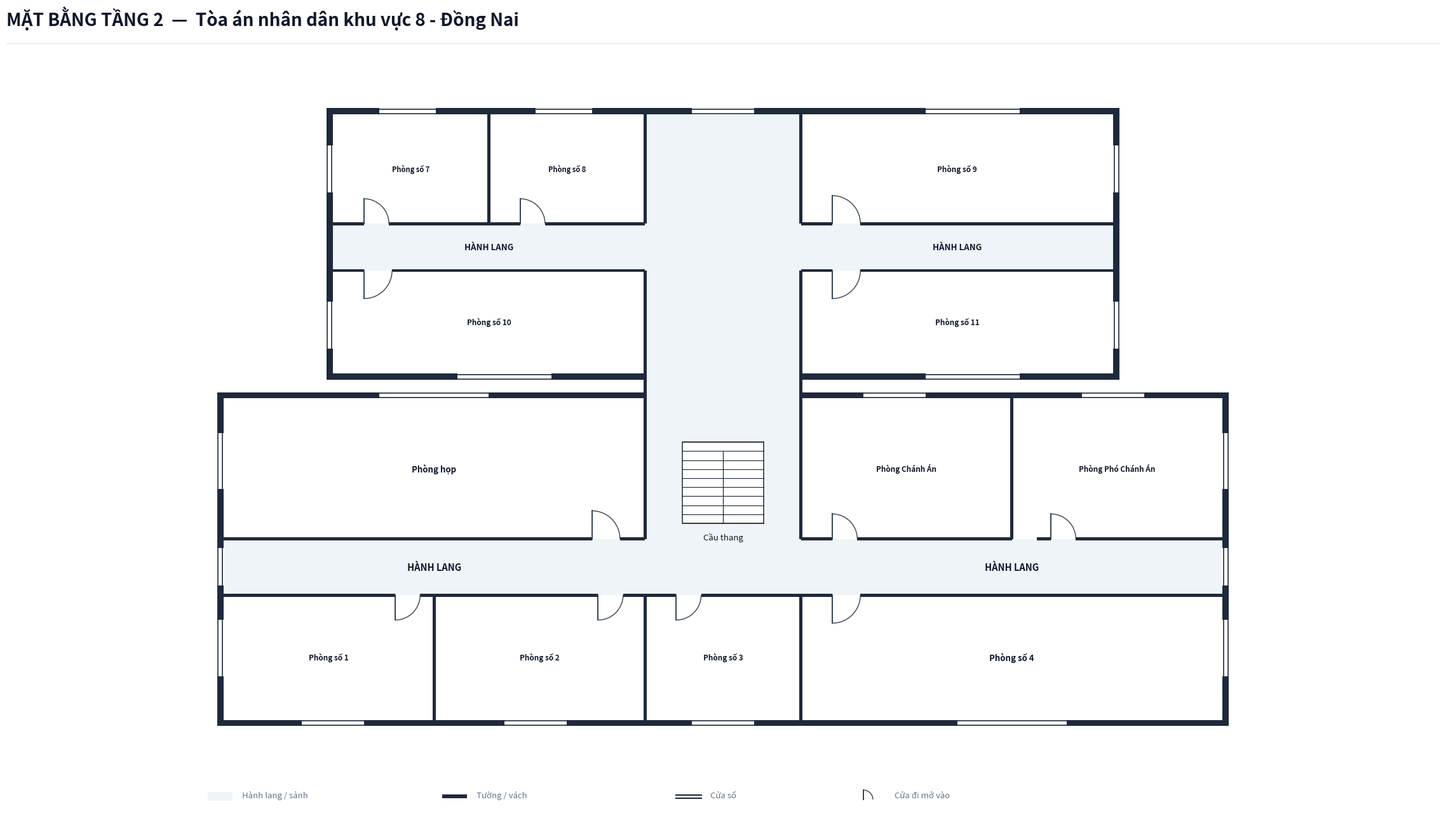

Generate this figure with matplotlib: (Note: this script raises an exception after producing the figure.)
import os
from typing import TypedDict, Tuple, List
import matplotlib.pyplot as plt
import matplotlib.patches as patches

class RoomDict(TypedDict):
    id: str
    name: str
    x: float
    y: float
    w: float
    h: float
    text_center: Tuple[float, float]
    door: Tuple[float, float, float, str]
    font_size: float

COURT_NAME = "Tòa án nhân dân khu vực 8 - Đồng Nai"

def create_floorplan_tang2(court_name: str = COURT_NAME):
    # ---------------------------------------------------------
    # 1. SETUP CANVAS & CANVAS STYLING
    # ---------------------------------------------------------
    fig = plt.figure(figsize=(24, 14), dpi=300)
    ax = fig.add_axes([0.02, 0.06, 0.96, 0.86])
    ax.set_aspect('equal')
    ax.axis('off')
    fig.patch.set_facecolor('#ffffff')

    # Color Palette according to Spec
    COLOR_WALL = '#1e293b'          # Dark slate structural wall & partitions
    COLOR_FILL_CORRIDOR = '#eef4f7'  # Soft pastel grey-cyan fill for corridor/lobby
    COLOR_ROOM_FILL = '#ffffff'     # Pure white for room interior
    COLOR_STAIR_FILL = '#ffffff'    # Pure white for staircase fill on Floor 2
    COLOR_DOOR_SWING = '#334155'    # Dark slate door panel and arc
    COLOR_TEXT_MAIN = '#0f172a'     # Deep navy text
    COLOR_TEXT_MUTED = '#64748b'    # Muted grey text

    WALL_THICKNESS = 0.20  # 200mm exterior wall
    PART_THICKNESS = 0.10  # 100mm interior wall
    W = WALL_THICKNESS
    X_MAX = 32.0            # Main building length = 32.0m
    Y_TOA2_TOP = 14.5       # Extended rear building height (top Y = 14.5m)
    Y_CORR2_BOT = 9.5       # Tòa 2 central horizontal corridor bottom Y
    Y_CORR2_TOP = 11.0      # Tòa 2 central horizontal corridor top Y

    # ---------------------------------------------------------
    # 2. HEADER & LEGEND
    # ---------------------------------------------------------
    # Header Title (Single-line, font 20 bold, NO subtitle line)
    fig.text(0.03, 0.95, f'MẶT BẰNG TẦNG 2  —  {court_name}', 
             color='#0f172a', fontsize=20, fontweight='bold', family='sans-serif')
    
    # Header horizontal line
    header_line = plt.Line2D([0.03, 0.97], [0.93, 0.93], transform=fig.transFigure, color='#e2e8f0', linewidth=1.0)
    fig.lines.append(header_line)

    # Legend Box at Bottom Left
    lg_x, lg_y = -0.5, -7.5
    # Legend Item 1: Corridor fill
    ax.add_patch(patches.Rectangle((lg_x, lg_y), 0.8, 0.3, facecolor=COLOR_FILL_CORRIDOR, edgecolor='none', zorder=1))
    ax.text(lg_x + 1.1, lg_y + 0.05, 'Hành lang / sảnh', color=COLOR_TEXT_MUTED, fontsize=9.5, va='bottom')

    # Legend Item 2: Wall
    ax.add_patch(patches.Rectangle((lg_x + 7.5, lg_y + 0.1), 0.8, 0.12, facecolor=COLOR_WALL, edgecolor='none', zorder=1))
    ax.text(lg_x + 8.6, lg_y + 0.05, 'Tường / vách', color=COLOR_TEXT_MUTED, fontsize=9.5, va='bottom')

    # Legend Item 3: Window
    ax.plot([lg_x + 15.0, lg_x + 15.8], [lg_y + 0.2, lg_y + 0.2], color=COLOR_WALL, linewidth=1.5, zorder=1)
    ax.plot([lg_x + 15.0, lg_x + 15.8], [lg_y + 0.08, lg_y + 0.08], color=COLOR_WALL, linewidth=1.5, zorder=1)
    ax.text(lg_x + 16.1, lg_y + 0.05, 'Cửa sổ', color=COLOR_TEXT_MUTED, fontsize=9.5, va='bottom')

    # Legend Item 4: Door
    ax.plot([lg_x + 21.0, lg_x + 21.0], [lg_y + 0.05, lg_y + 0.35], color=COLOR_DOOR_SWING, linewidth=1.4, zorder=1)
    arc_lg = patches.Arc((lg_x + 21.0, lg_y + 0.05), 0.6, 0.6, angle=0, theta1=0, theta2=90, color=COLOR_DOOR_SWING, linewidth=1.0)
    ax.add_patch(arc_lg)
    ax.text(lg_x + 22.0, lg_y + 0.05, 'Cửa đi mở vào', color=COLOR_TEXT_MUTED, fontsize=9.5, va='bottom')

    # ---------------------------------------------------------
    # 3. CORRIDOR & LOBBY BACKGROUND FILL
    # ---------------------------------------------------------
    # Main Building Horizontal Corridor (X: 0 to 32.0, Y: -0.9 to 0.9)
    ax.add_patch(patches.Rectangle((0.0, -0.9), X_MAX, 1.8, facecolor=COLOR_FILL_CORRIDOR, edgecolor='none', zorder=1))

    # Central Vertical Passage leading to Tòa 2 (X: 13.5 to 18.5, Y: 0.9 to 14.5)
    ax.add_patch(patches.Rectangle((13.5, 0.9), 5.0, Y_TOA2_TOP - 0.9, facecolor=COLOR_FILL_CORRIDOR, edgecolor='none', zorder=1))

    # Tòa 2 Central Horizontal Corridor (X: 3.5 to 28.5, Y: 9.5 to 11.0)
    ax.add_patch(patches.Rectangle((3.5, Y_CORR2_BOT), 25.0, Y_CORR2_TOP - Y_CORR2_BOT, facecolor=COLOR_FILL_CORRIDOR, edgecolor='none', zorder=1))

    # ---------------------------------------------------------
    # 4. ROOM DEFINITIONS (TẦNG 2 - TÒA ÁN KHU VỰC 8 - ĐỒNG NAI)
    # ---------------------------------------------------------
    rooms: List[RoomDict] = [
        # === TÒA 1 (CHÍNH PHÍA NAM - 7 PHÒNG) ===
        # --- North Wing Tòa 1 (Y: 0.9 to 5.4m) ---
        {
            'id': 'P2_PH', 'name': 'Phòng họp',
            'x': 0.0, 'y': 0.9, 'w': 13.5, 'h': 4.5,
            'text_center': (6.75, 3.15),
            'door': (11.8, 0.9, 0.9, 'N_IN_RIGHT'),
            'font_size': 9.5
        },
        {
            'id': 'P2_CA', 'name': 'Phòng Chánh Án',
            'x': 18.5, 'y': 0.9, 'w': 6.75, 'h': 4.5,
            'text_center': (21.875, 3.15),
            'door': (19.5, 0.9, 0.8, 'N_IN_RIGHT'),
            'font_size': 8.5
        },
        {
            'id': 'P2_PCA', 'name': 'Phòng Phó Chánh Án',
            'x': 25.25, 'y': 0.9, 'w': 6.75, 'h': 4.5,
            'text_center': (28.625, 3.15),
            'door': (26.5, 0.9, 0.8, 'N_IN_RIGHT'),
            'font_size': 8.5
        },

        # --- South Wing Tòa 1 (Y: -4.9 to -0.9m) ---
        {
            'id': 'P2_P1', 'name': 'Phòng số 1',
            'x': 0.0, 'y': -4.9, 'w': 6.75, 'h': 4.0,
            'text_center': (3.375, -2.9),
            'door': (5.5, -0.9, 0.8, 'S_IN_RIGHT'),
            'font_size': 8.5
        },
        {
            'id': 'P2_P2', 'name': 'Phòng số 2',
            'x': 6.75, 'y': -4.9, 'w': 6.75, 'h': 4.0,
            'text_center': (10.125, -2.9),
            'door': (12.0, -0.9, 0.8, 'S_IN_RIGHT'),
            'font_size': 8.5
        },
        {
            'id': 'P2_P3', 'name': 'Phòng số 3',
            'x': 13.5, 'y': -4.9, 'w': 5.0, 'h': 4.0,
            'text_center': (16.0, -2.9),
            'door': (14.5, -0.9, 0.8, 'S_IN_RIGHT'),
            'font_size': 8.5
        },
        {
            'id': 'P2_P4', 'name': 'Phòng số 4',
            'x': 18.5, 'y': -4.9, 'w': 13.5, 'h': 4.0,
            'text_center': (25.25, -2.9),
            'door': (19.5, -0.9, 0.9, 'S_IN_RIGHT'),
            'font_size': 9.5
        },

        # === TÒA 2 (MẶT SAU PHÍA BẮC - 5 PHÒNG) ===
        # --- North Wing Tòa 2 (Y: 11.0 to 14.5m) ---
        {
            'id': 'P2_P7', 'name': 'Phòng số 7',
            'x': 3.5, 'y': Y_CORR2_TOP, 'w': 5.0, 'h': Y_TOA2_TOP - Y_CORR2_TOP,
            'text_center': (6.0, 12.75),
            'door': (4.5, Y_CORR2_TOP, 0.8, 'N_IN_RIGHT'),
            'font_size': 8.0
        },
        {
            'id': 'P2_P8', 'name': 'Phòng số 8',
            'x': 8.5, 'y': Y_CORR2_TOP, 'w': 5.0, 'h': Y_TOA2_TOP - Y_CORR2_TOP,
            'text_center': (11.0, 12.75),
            'door': (9.5, Y_CORR2_TOP, 0.8, 'N_IN_RIGHT'),
            'font_size': 8.0
        },
        {
            'id': 'P2_P9', 'name': 'Phòng số 9',
            'x': 18.5, 'y': Y_CORR2_TOP, 'w': 10.0, 'h': Y_TOA2_TOP - Y_CORR2_TOP,
            'text_center': (23.5, 12.75),
            'door': (19.5, Y_CORR2_TOP, 0.9, 'N_IN_RIGHT'),
            'font_size': 8.5
        },

        # --- South Wing Tòa 2 (Y: 6.2 to 9.5m) ---
        {
            'id': 'P2_P10', 'name': 'Phòng số 10',
            'x': 3.5, 'y': 6.2, 'w': 10.0, 'h': Y_CORR2_BOT - 6.2,
            'text_center': (8.5, 7.85),
            'door': (4.5, Y_CORR2_BOT, 0.9, 'S_IN_RIGHT'),
            'font_size': 8.5
        },
        {
            'id': 'P2_P11', 'name': 'Phòng số 11',
            'x': 18.5, 'y': 6.2, 'w': 10.0, 'h': Y_CORR2_BOT - 6.2,
            'text_center': (23.5, 7.85),
            'door': (19.5, Y_CORR2_BOT, 0.9, 'S_IN_RIGHT'),
            'font_size': 8.5
        },
    ]

    # Draw Room Background Fills (Pure white `#ffffff`)
    for r in rooms:
        rect = patches.Rectangle((r['x'], r['y']), r['w'], r['h'], facecolor=COLOR_ROOM_FILL, edgecolor='none', zorder=2)
        ax.add_patch(rect)

    # ---------------------------------------------------------
    # 5. STAIRCASE (UPPER FLOOR SPEC: PURE WHITE BACKGROUND)
    # ---------------------------------------------------------
    stair_x, stair_y, stair_w, stair_h = 14.7, 1.4, 2.6, 2.6
    stair_bg = patches.Rectangle((stair_x, stair_y), stair_w, stair_h, facecolor=COLOR_STAIR_FILL, edgecolor=COLOR_WALL, linewidth=1.1, zorder=3)
    ax.add_patch(stair_bg)

    num_treads = 9
    for i in range(num_treads + 1):
        sy = stair_y + i * (stair_h / num_treads)
        ax.plot([stair_x, stair_x + stair_w], [sy, sy], color=COLOR_WALL, linewidth=0.8, zorder=4)

    mid_x = stair_x + stair_w / 2.0
    top_step_y = stair_y + (num_treads - 1) * (stair_h / num_treads)
    ax.plot([mid_x, mid_x], [stair_y, top_step_y], color=COLOR_WALL, linewidth=0.9, zorder=4)

    ax.text(stair_x + stair_w / 2.0, stair_y - 0.3, 'Cầu thang', color=COLOR_TEXT_MAIN, fontsize=9.5, ha='center', va='top', zorder=5)

    # Labels for Corridor
    ax.text(6.75, 0.0, 'HÀNH LANG', color=COLOR_TEXT_MAIN, fontsize=10.5, fontweight='bold', ha='center', va='center', zorder=5)
    ax.text(25.25, 0.0, 'HÀNH LANG', color=COLOR_TEXT_MAIN, fontsize=10.5, fontweight='bold', ha='center', va='center', zorder=5)
    ax.text(8.5, 10.25, 'HÀNH LANG', color=COLOR_TEXT_MAIN, fontsize=9.5, fontweight='bold', ha='center', va='center', zorder=5)
    ax.text(23.5, 10.25, 'HÀNH LANG', color=COLOR_TEXT_MAIN, fontsize=9.5, fontweight='bold', ha='center', va='center', zorder=5)

    # ---------------------------------------------------------
    # 6. DRAW WALLS (EXACT ALIGNED SEGMENTS, NO GAPS OR OVERLAPS)
    # ---------------------------------------------------------
    def draw_wall(x, y, w, h):
        rect = patches.Rectangle((x, y), w, h, facecolor=COLOR_WALL, edgecolor='none', zorder=10)
        ax.add_patch(rect)

    # Main Building Exterior Side Walls (Enclosed at ends X=0 and X=32 for Floor 2)
    draw_wall(-W, -4.9 - W, W, 10.3 + 2*W)
    draw_wall(X_MAX, -4.9 - W, W, 10.3 + 2*W)

    # Main Building North Top Wall (Y = 5.4)
    draw_wall(-W, 5.4, 13.5 + W + PART_THICKNESS/2, W)
    draw_wall(18.5 - PART_THICKNESS/2, 5.4, (X_MAX - 18.5) + W + PART_THICKNESS/2, W)

    # Main Building South Bottom Wall (Continuous wall at Y = -4.9 - W across the whole front for Floor 2)
    draw_wall(-W, -4.9 - W, X_MAX + 2*W, W)

    # Tòa 2 Connecting Passage Side Walls (OPEN at Corridor Y: 9.5 to 11.0m)
    # Left Wall at X = 13.5m:
    draw_wall(13.5 - PART_THICKNESS/2, 5.4, PART_THICKNESS, 4.1)   # From Y=5.4 to 9.5m
    draw_wall(13.5 - PART_THICKNESS/2, 11.0, PART_THICKNESS, 3.5)  # From Y=11.0 to 14.5m
    
    # Right Wall at X = 18.5m:
    draw_wall(18.5 - PART_THICKNESS/2, 5.4, PART_THICKNESS, 4.1)   # From Y=5.4 to 9.5m
    draw_wall(18.5 - PART_THICKNESS/2, 11.0, PART_THICKNESS, 3.5)  # From Y=11.0 to 14.5m

    # Tòa 2 Exterior Walls
    draw_wall(3.5 - W, 14.5, 25.0 + 2*W, W)                      # North outer wall
    
    # South outer wall of Tòa 2 (OPEN between X=13.5 and 18.5 for passage connecting Tòa 1 & Tòa 2)
    draw_wall(3.5 - W, 6.2 - W, 10.0 + W, W)                     # Left section under South-West room
    draw_wall(18.5, 6.2 - W, 10.0 + W, W)                        # Right section under South-East room

    draw_wall(3.5 - W, 6.2 - W, W, 8.3 + 2*W)                    # West outer wall
    draw_wall(28.5, 6.2 - W, W, 8.3 + 2*W)                      # East outer wall

    # Tòa 1 Corridor Wall Lines (Y = 0.9 & Y = -0.9) - PRECISION ALIGNED WITH DOOR OPENINGS
    # North Corridor Line Y = 0.9
    draw_wall(0.0, 0.9 - PART_THICKNESS/2, 11.8, PART_THICKNESS)
    draw_wall(12.7, 0.9 - PART_THICKNESS/2, 0.8, PART_THICKNESS)

    draw_wall(18.5, 0.9 - PART_THICKNESS/2, 1.0, PART_THICKNESS)
    draw_wall(20.3, 0.9 - PART_THICKNESS/2, 4.95, PART_THICKNESS)
    draw_wall(26.05, 0.9 - PART_THICKNESS/2, 0.45, PART_THICKNESS)
    draw_wall(27.3, 0.9 - PART_THICKNESS/2, 4.7, PART_THICKNESS)

    # South Corridor Line Y = -0.9
    draw_wall(0.0, -0.9 - PART_THICKNESS/2, 5.5, PART_THICKNESS)
    draw_wall(6.3, -0.9 - PART_THICKNESS/2, 5.7, PART_THICKNESS)
    draw_wall(12.8, -0.9 - PART_THICKNESS/2, 0.7, PART_THICKNESS)

    draw_wall(13.5, -0.9 - PART_THICKNESS/2, 1.0, PART_THICKNESS)
    draw_wall(15.3, -0.9 - PART_THICKNESS/2, 3.2, PART_THICKNESS)

    draw_wall(18.5, -0.9 - PART_THICKNESS/2, 1.0, PART_THICKNESS)
    draw_wall(20.4, -0.9 - PART_THICKNESS/2, 11.6, PART_THICKNESS)

    # Tòa 1 Internal Vertical Partitions
    draw_wall(13.5 - PART_THICKNESS/2, 0.9, PART_THICKNESS, 4.5)
    draw_wall(18.5 - PART_THICKNESS/2, 0.9, PART_THICKNESS, 4.5)
    draw_wall(25.25 - PART_THICKNESS/2, 0.9, PART_THICKNESS, 4.5)

    draw_wall(6.75 - PART_THICKNESS/2, -4.9, PART_THICKNESS, 4.0)
    draw_wall(13.5 - PART_THICKNESS/2, -4.9, PART_THICKNESS, 4.0)
    draw_wall(18.5 - PART_THICKNESS/2, -4.9, PART_THICKNESS, 4.0)

    # Tòa 2 Corridor Wall Lines (Y = 11.0 & Y = 9.5)
    # North Corridor Line Y = 11.0
    draw_wall(3.5, 11.0 - PART_THICKNESS/2, 1.0, PART_THICKNESS)
    draw_wall(5.3, 11.0 - PART_THICKNESS/2, 4.2, PART_THICKNESS)
    draw_wall(10.3, 11.0 - PART_THICKNESS/2, 3.2, PART_THICKNESS)

    draw_wall(18.5, 11.0 - PART_THICKNESS/2, 1.0, PART_THICKNESS)
    draw_wall(20.4, 11.0 - PART_THICKNESS/2, 8.1, PART_THICKNESS)

    # South Corridor Line Y = 9.5
    draw_wall(3.5, 9.5 - PART_THICKNESS/2, 1.0, PART_THICKNESS)
    draw_wall(5.4, 9.5 - PART_THICKNESS/2, 8.1, PART_THICKNESS)

    draw_wall(18.5, 9.5 - PART_THICKNESS/2, 1.0, PART_THICKNESS)
    draw_wall(20.4, 9.5 - PART_THICKNESS/2, 8.1, PART_THICKNESS)

    # Tòa 2 Internal Vertical Partitions
    draw_wall(8.5 - PART_THICKNESS/2, 11.0, PART_THICKNESS, 3.5)

    # ---------------------------------------------------------
    # 7. DRAW WINDOWS ON EXTERIOR WALLS
    # ---------------------------------------------------------
    def draw_window(x, y, w, h, is_horizontal=True):
        if is_horizontal:
            ax.add_patch(patches.Rectangle((x, y - 0.02), w, h + 0.04, facecolor='#ffffff', edgecolor='none', zorder=11))
            ax.plot([x, x + w], [y + 0.03, y + 0.03], color=COLOR_WALL, linewidth=1.2, zorder=12)
            ax.plot([x, x + w], [y + h - 0.03, y + h - 0.03], color=COLOR_WALL, linewidth=1.2, zorder=12)
        else:
            ax.add_patch(patches.Rectangle((x - 0.02, y), w + 0.04, h, facecolor='#ffffff', edgecolor='none', zorder=11))
            ax.plot([x + 0.03, x + 0.03], [y, y + h], color=COLOR_WALL, linewidth=1.2, zorder=12)
            ax.plot([x + w - 0.03, x + w - 0.03], [y, y + h], color=COLOR_WALL, linewidth=1.2, zorder=12)

    # Tòa 1 Exterior Windows
    draw_window(5.0, 5.4, 3.5, W, is_horizontal=True)      # Phòng họp
    draw_window(20.5, 5.4, 2.0, W, is_horizontal=True)    # Phòng Chánh Án
    draw_window(27.5, 5.4, 2.0, W, is_horizontal=True)    # Phòng Phó Chánh Án

    draw_window(2.5, -4.9 - W, 2.0, W, is_horizontal=True)  # Phòng số 1
    draw_window(9.0, -4.9 - W, 2.0, W, is_horizontal=True)  # Phòng số 2
    draw_window(15.0, -4.9 - W, 2.0, W, is_horizontal=True) # Phòng số 3 (Central front room)
    draw_window(23.5, -4.9 - W, 3.5, W, is_horizontal=True) # Phòng số 4

    # Tòa 1 Corridor End Windows (East & West)
    draw_window(-W, -0.6, W, 1.2, is_horizontal=False)
    draw_window(X_MAX, -0.6, W, 1.2, is_horizontal=False)

    # Tòa 1 Side Windows
    draw_window(-W, 2.5, W, 1.8, is_horizontal=False)      # Phòng họp West
    draw_window(-W, -3.5, W, 1.8, is_horizontal=False)     # Phòng số 1 West
    draw_window(X_MAX, 2.5, W, 1.8, is_horizontal=False)   # Phòng Phó Chánh Án East
    draw_window(X_MAX, -3.5, W, 1.8, is_horizontal=False)  # Phòng số 4 East

    # Tòa 2 Exterior Windows
    draw_window(5.0, 14.5, 1.8, W, is_horizontal=True)     # Phòng số 7
    draw_window(10.0, 14.5, 1.8, W, is_horizontal=True)    # Phòng số 8
    draw_window(15.0, 14.5, 2.0, W, is_horizontal=True)    # Central Rear Hall Window at Y=14.5m
    draw_window(22.5, 14.5, 3.0, W, is_horizontal=True)    # Phòng số 9

    draw_window(7.5, 6.2 - W, 3.0, W, is_horizontal=True)   # Phòng số 10
    draw_window(22.5, 6.2 - W, 3.0, W, is_horizontal=True)  # Phòng số 11

    # Tòa 2 Side Windows
    draw_window(3.5 - W, 12.0, W, 1.5, is_horizontal=False)  # Phòng số 7 West
    draw_window(3.5 - W, 7.0, W, 1.5, is_horizontal=False)   # Phòng số 10 West
    draw_window(28.5, 12.0, W, 1.5, is_horizontal=False)     # Phòng số 9 East
    draw_window(28.5, 7.0, W, 1.5, is_horizontal=False)      # Phòng số 11 East

    # ---------------------------------------------------------
    # 8. DRAW DOORS & SWINGS
    # ---------------------------------------------------------
    def draw_door(x, y, size, mode):
        if mode == 'N_IN_RIGHT':
            ax.plot([x, x], [y, y + size], color=COLOR_DOOR_SWING, linewidth=1.4, zorder=15)
            arc = patches.Arc((x, y), size*2, size*2, angle=0, theta1=0, theta2=90,
                              color=COLOR_DOOR_SWING, linestyle='-', linewidth=1.0, zorder=14)
            ax.add_patch(arc)
        elif mode == 'S_IN_RIGHT':
            ax.plot([x, x], [y, y - size], color=COLOR_DOOR_SWING, linewidth=1.4, zorder=15)
            arc = patches.Arc((x, y), size*2, size*2, angle=0, theta1=270, theta2=360,
                              color=COLOR_DOOR_SWING, linestyle='-', linewidth=1.0, zorder=14)
            ax.add_patch(arc)

    for r in rooms:
        dx, dy, dsize, dmode = r['door']
        draw_door(dx, dy, dsize, dmode)

    # ---------------------------------------------------------
    # 9. DRAW ROOM LABELS
    # ---------------------------------------------------------
    for r in rooms:
        cx, cy = r['text_center']
        font_sz = r.get('font_size', 8.5)
        ax.text(cx, cy, r['name'], color=COLOR_TEXT_MAIN, fontsize=font_sz, fontweight='bold', ha='center', va='center', zorder=15)

    # Limits & Bounds
    ax.set_xlim(-2.0, 34.0)
    ax.set_ylim(-8.0, 16.5)

    # Output directory
    output_dir = os.path.dirname(os.path.abspath(__file__))
    output_path = os.path.join(output_dir, "mat_bang_tang_2.png")
    plt.savefig(output_path, dpi=300, bbox_inches='tight', facecolor=fig.get_facecolor(), edgecolor='none')
    plt.close()
    print(f"Bản vẽ đã được xuất thành công tại: {output_path}")

if __name__ == "__main__":
    create_floorplan_tang2()
